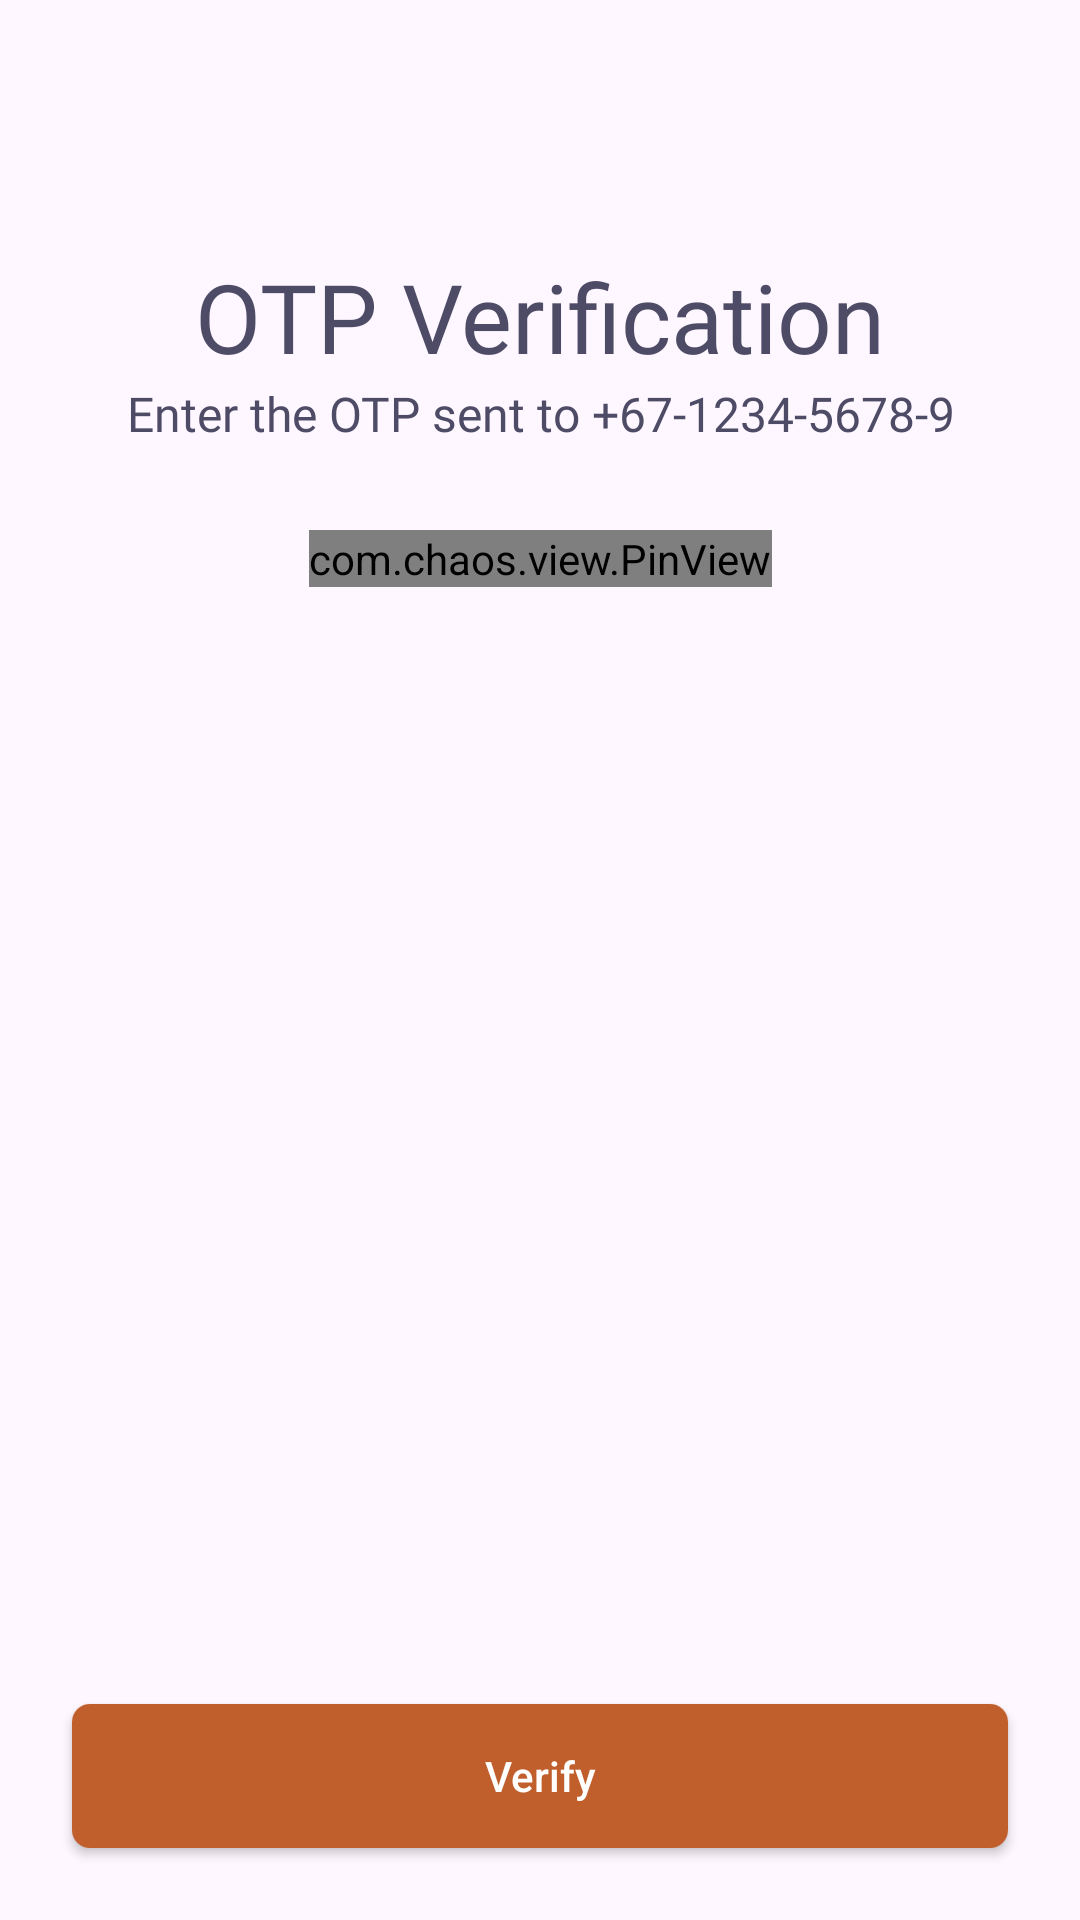

Android layout source for this screen:
<!-- AndroidManifest.xml: application theme Theme.UTourist -->
<!-- res/layout/fragment_verification.xml -->
<?xml version="1.0" encoding="utf-8"?>
<androidx.constraintlayout.widget.ConstraintLayout xmlns:android="http://schemas.android.com/apk/res/android"
    xmlns:tools="http://schemas.android.com/tools"
    android:layout_width="match_parent"
    android:layout_height="match_parent"
    xmlns:app="http://schemas.android.com/apk/res-auto"
    tools:context=".ui.forgot.VerificationFragment">

    <ImageView
        android:id="@+id/iv_backBtn"
        android:layout_width="32dp"
        android:layout_height="32dp"
        android:padding="8dp"
        android:layout_margin="24dp"
        android:src="@drawable/baseline_arrow_back"
        app:layout_constraintStart_toStartOf="parent"
        app:layout_constraintTop_toTopOf="parent"/>

    <TextView
        android:id="@+id/tv_titleForgot"
        android:layout_width="wrap_content"
        android:layout_height="wrap_content"
        android:layout_marginHorizontal="24dp"
        android:text="@string/otp_verification"
        android:textSize="32sp"
        android:fontFamily="@font/gilroy_bold_700"
        android:textColor="#4E4B66"
        android:layout_marginTop="28dp"
        app:layout_constraintEnd_toEndOf="parent"
        app:layout_constraintStart_toStartOf="parent"
        app:layout_constraintTop_toBottomOf="@id/iv_backBtn"/>

    <TextView
        android:id="@+id/textView"
        android:layout_width="match_parent"
        android:layout_height="wrap_content"
        android:layout_marginHorizontal="24dp"
        android:fontFamily="@font/gilroy_regular_400"
        android:text="@string/otp_description"
        android:textColor="#4E4B66"
        android:textSize="16sp"
        android:gravity="center"
        app:layout_constraintEnd_toEndOf="parent"
        app:layout_constraintStart_toStartOf="parent"
        app:layout_constraintTop_toBottomOf="@id/tv_titleForgot" />

    <com.chaos.view.PinView
        android:id="@+id/pinview"
        app:itemWidth="50dp"
        app:itemHeight="50dp"
        app:itemCount="4"
        android:gravity="center"
        android:layout_marginTop="28dp"
        android:layout_width="wrap_content"
        android:layout_height="wrap_content"
        android:itemBackground="@color/white"
        android:layout_gravity="center"
        android:inputType="number"
        android:cursorVisible="true"
        app:hideLineWhenFilled="false"
        app:itemRadius="6dp"
        style="@style/PinWidget.PinView"
        app:layout_constraintRight_toRightOf="parent"
        app:layout_constraintLeft_toLeftOf="parent"
        app:layout_constraintTop_toBottomOf="@id/textView" />

    <androidx.appcompat.widget.AppCompatButton
        android:id="@+id/btn_submit"
        android:layout_width="match_parent"
        android:layout_height="wrap_content"
        android:layout_margin="24dp"
        android:textColor="@color/white"
        android:textAllCaps="false"
        android:background="@drawable/shape_btn_background"
        android:text="@string/verify"
        app:layout_constraintBottom_toBottomOf="parent"
        app:layout_constraintEnd_toEndOf="parent"
        app:layout_constraintStart_toStartOf="parent"/>


</androidx.constraintlayout.widget.ConstraintLayout>
<!-- resources referenced by this layout -->
<resources>
  <color name="white">#FFFFFFFF</color>
  <!-- drawable shape_btn_background (drawable) -->
  <?xml version="1.0" encoding="utf-8"?>
  <shape xmlns:android="http://schemas.android.com/apk/res/android">
  
      <corners android:radius="6dp"/>
      <solid android:color="#C05F2C"/>
  
  </shape>
  <string name="otp_description">Enter the OTP sent to +67-1234-5678-9</string>
  <string name="otp_verification">OTP Verification</string>
  <string name="verify">Verify</string>
  <style name="Theme.UTourist" parent="Base.Theme.UTourist" />
  <style name="Base.Theme.UTourist" parent="Theme.Material3.DayNight.NoActionBar">
          
           <item name="colorPrimary">@color/color_primary</item>
      </style>
  <color name="color_primary">#C05F2C</color>
</resources>
